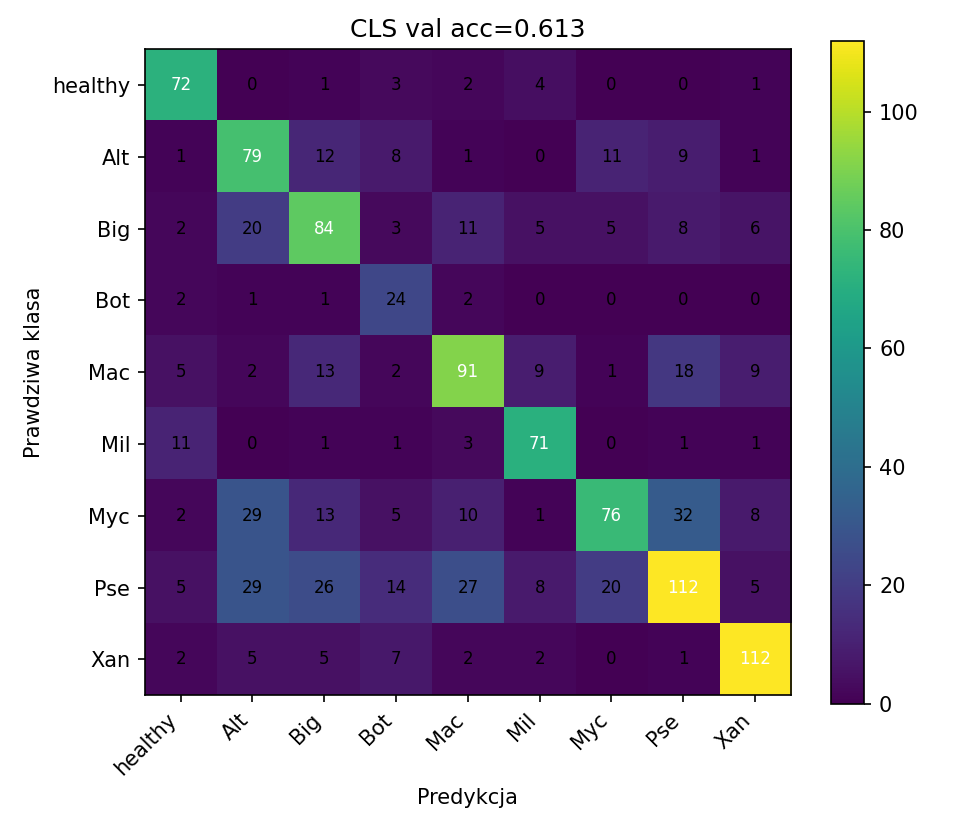

The table this chart was drawn from, first rows:
72, 0, 1, 3, 2, 4, 0, 0, 1
1, 79, 12, 8, 1, 0, 11, 9, 1
2, 20, 84, 3, 11, 5, 5, 8, 6
2, 1, 1, 24, 2, 0, 0, 0, 0
5, 2, 13, 2, 91, 9, 1, 18, 9
11, 0, 1, 1, 3, 71, 0, 1, 1
2, 29, 13, 5, 10, 1, 76, 32, 8
5, 29, 26, 14, 27, 8, 20, 112, 5
2, 5, 5, 7, 2, 2, 0, 1, 112
